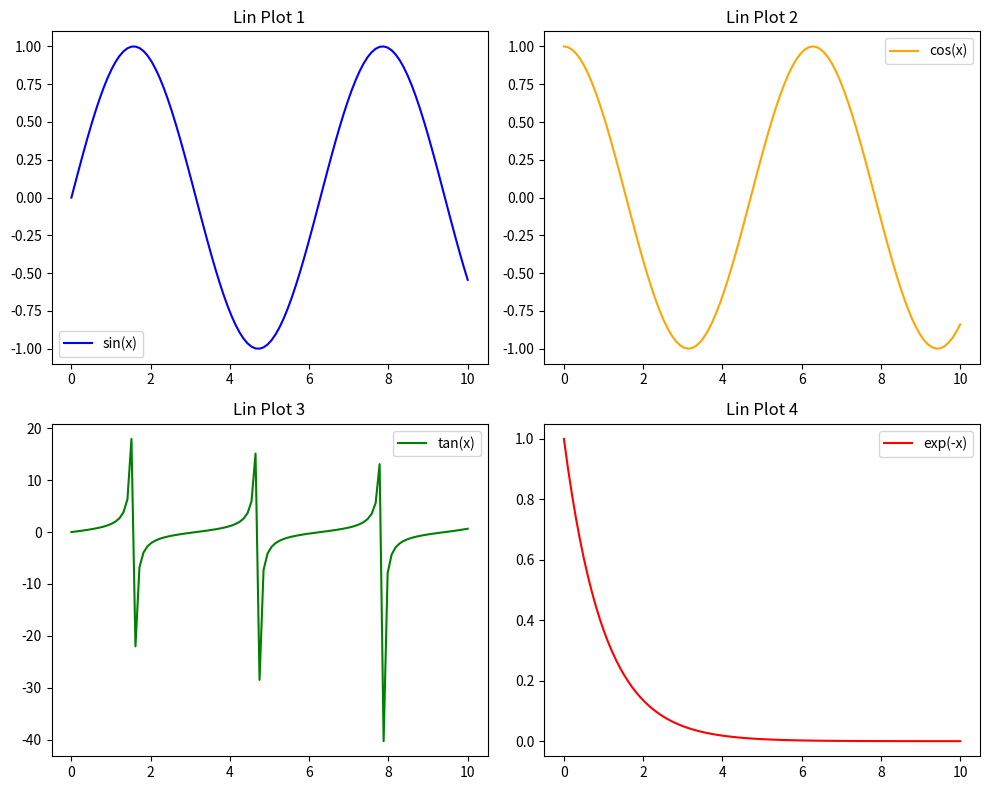

Source code (Python):
import matplotlib.pyplot as plt
import numpy as np

x = np.linspace(0, 10, 100)
y1 = np.sin(x)
y2 = np.cos(x)
y3 = np.tan(x)
y4 = np.exp(-x)

fig, axes = plt.subplots(nrows=2, ncols=2, figsize=(10, 8))

axes[0, 0].plot(x, y1, label = 'sin(x)', color = 'blue')
axes[0, 0].set_title('Lin Plot 1')
axes[0, 0].legend()

axes[0, 1].plot(x, y2, label = 'cos(x)', color = 'orange')
axes[0, 1].set_title('Lin Plot 2')
axes[0, 1].legend()

axes[1, 0].plot(x, y3, label = 'tan(x)', color = 'green')
axes[1, 0].set_title('Lin Plot 3')
axes[1, 0].legend()

axes[1, 1].plot(x, y4, label = 'exp(-x)', color = 'red')
axes[1, 1].set_title('Lin Plot 4')
axes[1, 1].legend()

plt.tight_layout()

plt.show()

'''
우리 고장의 인구분포 분석하기

1. 인구데이터를 1세 남녀따로, 1세 하브 10세 남녀따로, 10세 남녀 합을 만든다
2. 전체 인구분포(bar), 남녀구분 인구분포(힝아리) 그래프를 그려본다
3. 세대별 (10세 기준) 인구비율을 남녀 합과 남녀 별도 두개의 파이 차트로 그려본다
4. 전체 평균연령, 남성 평균연령, 여성 평균연령을 하나의 그래프로 그려본다.
5. 5개의 그래프를 한 장으로 그려본다
6. 데이터 분석결과를 문서로 제출한다.
'''